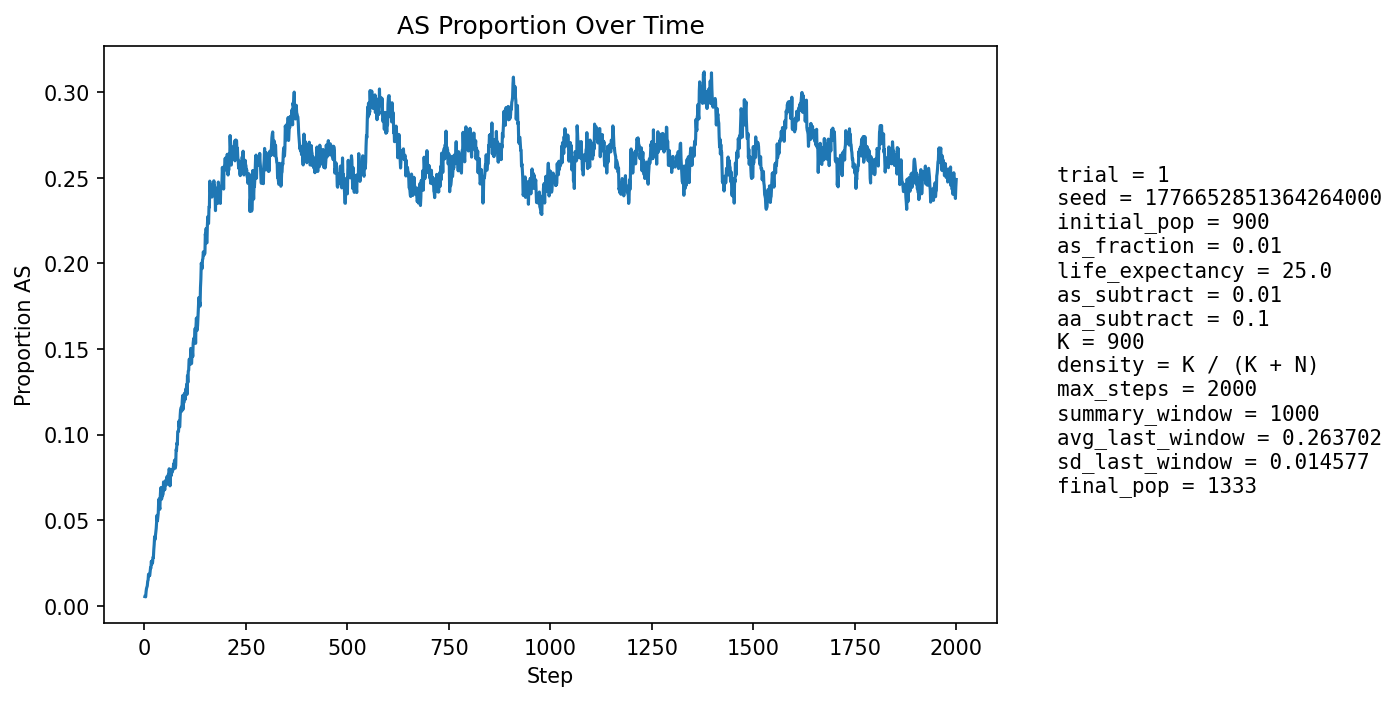

The table this chart was drawn from, first rows:
step, population_size, births, newborn_AA, newborn_AS, newborn_SS, prop_newborn_AA, prop_newborn_AS, prop_newborn_SS, prop_repro_AA, prop_repro_AS, prop_AS_population
1, 946, 228, 228, 0, 0, 1.0, 0.0, 0.0, 1.0, 0.0, 0.005285
2, 960, 223, 223, 0, 0, 1.0, 0.0, 0.0, 1.0, 0.0, 0.005208
3, 972, 221, 221, 0, 0, 1.0, 0.0, 0.0, 1.0, 0.0, 0.005144
4, 982, 218, 215, 3, 0, 0.9862, 0.01376, 0.0, 0.989, 0.01104, 0.008147
5, 1001, 225, 222, 3, 0, 0.9867, 0.01333, 0.0, 0.9894, 0.01064, 0.00999
6, 1018, 229, 226, 3, 0, 0.9869, 0.0131, 0.0, 0.9896, 0.01035, 0.01081
7, 1036, 231, 229, 2, 0, 0.9913, 0.008658, 0.0, 0.9919, 0.008114, 0.01158
8, 1053, 234, 230, 4, 0, 0.9829, 0.01709, 0.0, 0.9881, 0.0119, 0.01425
9, 1070, 238, 234, 4, 0, 0.9832, 0.01681, 0.0, 0.9845, 0.0155, 0.01495
10, 1089, 241, 235, 6, 0, 0.9751, 0.0249, 0.0, 0.9829, 0.01708, 0.01837
11, 1107, 244, 241, 3, 0, 0.9877, 0.0123, 0.0, 0.9814, 0.01855, 0.01716
12, 1125, 247, 245, 2, 0, 0.9919, 0.008097, 0.0, 0.9837, 0.01633, 0.01778
13, 1140, 248, 246, 2, 0, 0.9919, 0.008065, 0.0, 0.9803, 0.01975, 0.01754
14, 1155, 249, 245, 4, 0, 0.9839, 0.01606, 0.0, 0.9752, 0.02478, 0.01991
15, 1171, 251, 246, 5, 0, 0.9801, 0.01992, 0.0, 0.9721, 0.02787, 0.0222
16, 1184, 253, 250, 3, 0, 0.9881, 0.01186, 0.0, 0.9743, 0.02573, 0.02196
17, 1196, 255, 248, 7, 0, 0.9725, 0.02745, 0.0, 0.9763, 0.02373, 0.02592
18, 1206, 256, 254, 2, 0, 0.9922, 0.007812, 0.0, 0.9765, 0.02349, 0.02405
19, 1220, 258, 253, 5, 0, 0.9806, 0.01938, 0.0, 0.9735, 0.02649, 0.02623
20, 1231, 259, 257, 2, 0, 0.9923, 0.007722, 0.0, 0.9738, 0.02623, 0.02518
21, 1240, 260, 252, 8, 0, 0.9692, 0.03077, 0.0, 0.9708, 0.02922, 0.02823
22, 1248, 261, 256, 5, 0, 0.9808, 0.01916, 0.0, 0.9742, 0.02581, 0.02804
23, 1254, 262, 252, 10, 0, 0.9618, 0.03817, 0.0, 0.9728, 0.0272, 0.0327
24, 1259, 263, 253, 10, 0, 0.962, 0.03802, 0.0, 0.973, 0.02703, 0.03574
25, 1266, 263, 252, 11, 0, 0.9582, 0.04183, 0.0, 0.9668, 0.03323, 0.04028
26, 1270, 264, 258, 6, 0, 0.9773, 0.02273, 0.0, 0.9654, 0.03465, 0.03858
27, 1273, 264, 255, 9, 0, 0.9659, 0.03409, 0.0, 0.9623, 0.03768, 0.04085
28, 1278, 265, 254, 11, 0, 0.9585, 0.04151, 0.0, 0.9579, 0.04212, 0.04304
29, 1282, 266, 254, 12, 0, 0.9549, 0.04511, 0.0, 0.955, 0.04503, 0.04524
30, 1284, 266, 250, 16, 0, 0.9398, 0.06015, 0.0, 0.9551, 0.04489, 0.04907
31, 1288, 266, 251, 15, 0, 0.9436, 0.05639, 0.0, 0.9567, 0.04334, 0.0528
32, 1293, 267, 260, 7, 0, 0.9738, 0.02622, 0.0, 0.9506, 0.04938, 0.0495
33, 1293, 267, 255, 12, 0, 0.9551, 0.04494, 0.0, 0.9477, 0.05231, 0.05182
34, 1294, 267, 252, 15, 0, 0.9438, 0.05618, 0.0, 0.9446, 0.05538, 0.0541
35, 1296, 267, 245, 22, 0, 0.9176, 0.0824, 0.0, 0.9431, 0.05692, 0.06096
36, 1298, 267, 249, 18, 0, 0.9326, 0.06742, 0.0, 0.9463, 0.05368, 0.0624
37, 1299, 267, 258, 9, 0, 0.9663, 0.03371, 0.0, 0.9464, 0.0536, 0.05774
38, 1296, 267, 255, 11, 1, 0.9551, 0.0412, 0.003745, 0.9433, 0.05675, 0.05633
39, 1298, 268, 246, 22, 0, 0.9179, 0.08209, 0.0, 0.9372, 0.06279, 0.06394
40, 1301, 268, 246, 22, 0, 0.9179, 0.08209, 0.0, 0.9343, 0.06575, 0.06841
41, 1303, 268, 250, 18, 0, 0.9328, 0.06716, 0.0, 0.9374, 0.0626, 0.06907
42, 1303, 268, 261, 7, 0, 0.9739, 0.02612, 0.0, 0.939, 0.06098, 0.06216
43, 1300, 268, 252, 15, 1, 0.9403, 0.05597, 0.003731, 0.9315, 0.06849, 0.06308
44, 1301, 268, 252, 16, 0, 0.9403, 0.0597, 0.0, 0.9282, 0.07176, 0.06457
45, 1301, 268, 252, 16, 0, 0.9403, 0.0597, 0.0, 0.9267, 0.07328, 0.06457
46, 1301, 268, 252, 16, 0, 0.9403, 0.0597, 0.0, 0.9329, 0.06707, 0.06533
47, 1300, 268, 242, 26, 0, 0.903, 0.09701, 0.0, 0.9329, 0.06707, 0.07231
48, 1302, 269, 255, 14, 0, 0.948, 0.05204, 0.0, 0.933, 0.06697, 0.06759
49, 1302, 268, 250, 18, 0, 0.9328, 0.06716, 0.0, 0.9329, 0.06707, 0.06912
50, 1300, 268, 251, 17, 0, 0.9366, 0.06343, 0.0, 0.9344, 0.06565, 0.06769
51, 1301, 268, 248, 20, 0, 0.9254, 0.07463, 0.0, 0.9298, 0.07023, 0.06995
52, 1299, 268, 245, 22, 1, 0.9142, 0.08209, 0.003731, 0.9329, 0.06707, 0.07313
53, 1302, 269, 253, 16, 0, 0.9405, 0.05948, 0.0, 0.93, 0.07002, 0.07143
54, 1302, 268, 252, 15, 1, 0.9403, 0.05597, 0.003731, 0.9282, 0.07176, 0.07066
55, 1302, 268, 245, 23, 0, 0.9142, 0.08582, 0.0, 0.9253, 0.0747, 0.07527
56, 1305, 269, 255, 14, 0, 0.948, 0.05204, 0.0, 0.9224, 0.07763, 0.07126
57, 1306, 269, 250, 19, 0, 0.9294, 0.07063, 0.0, 0.9225, 0.07751, 0.07274
58, 1301, 268, 249, 17, 2, 0.9291, 0.06343, 0.007463, 0.9254, 0.07458, 0.07148
59, 1301, 268, 243, 25, 0, 0.9067, 0.09328, 0.0, 0.9267, 0.07328, 0.07686
60, 1300, 268, 252, 14, 2, 0.9403, 0.05224, 0.007463, 0.9298, 0.07023, 0.07231
... 1,940 more rows
